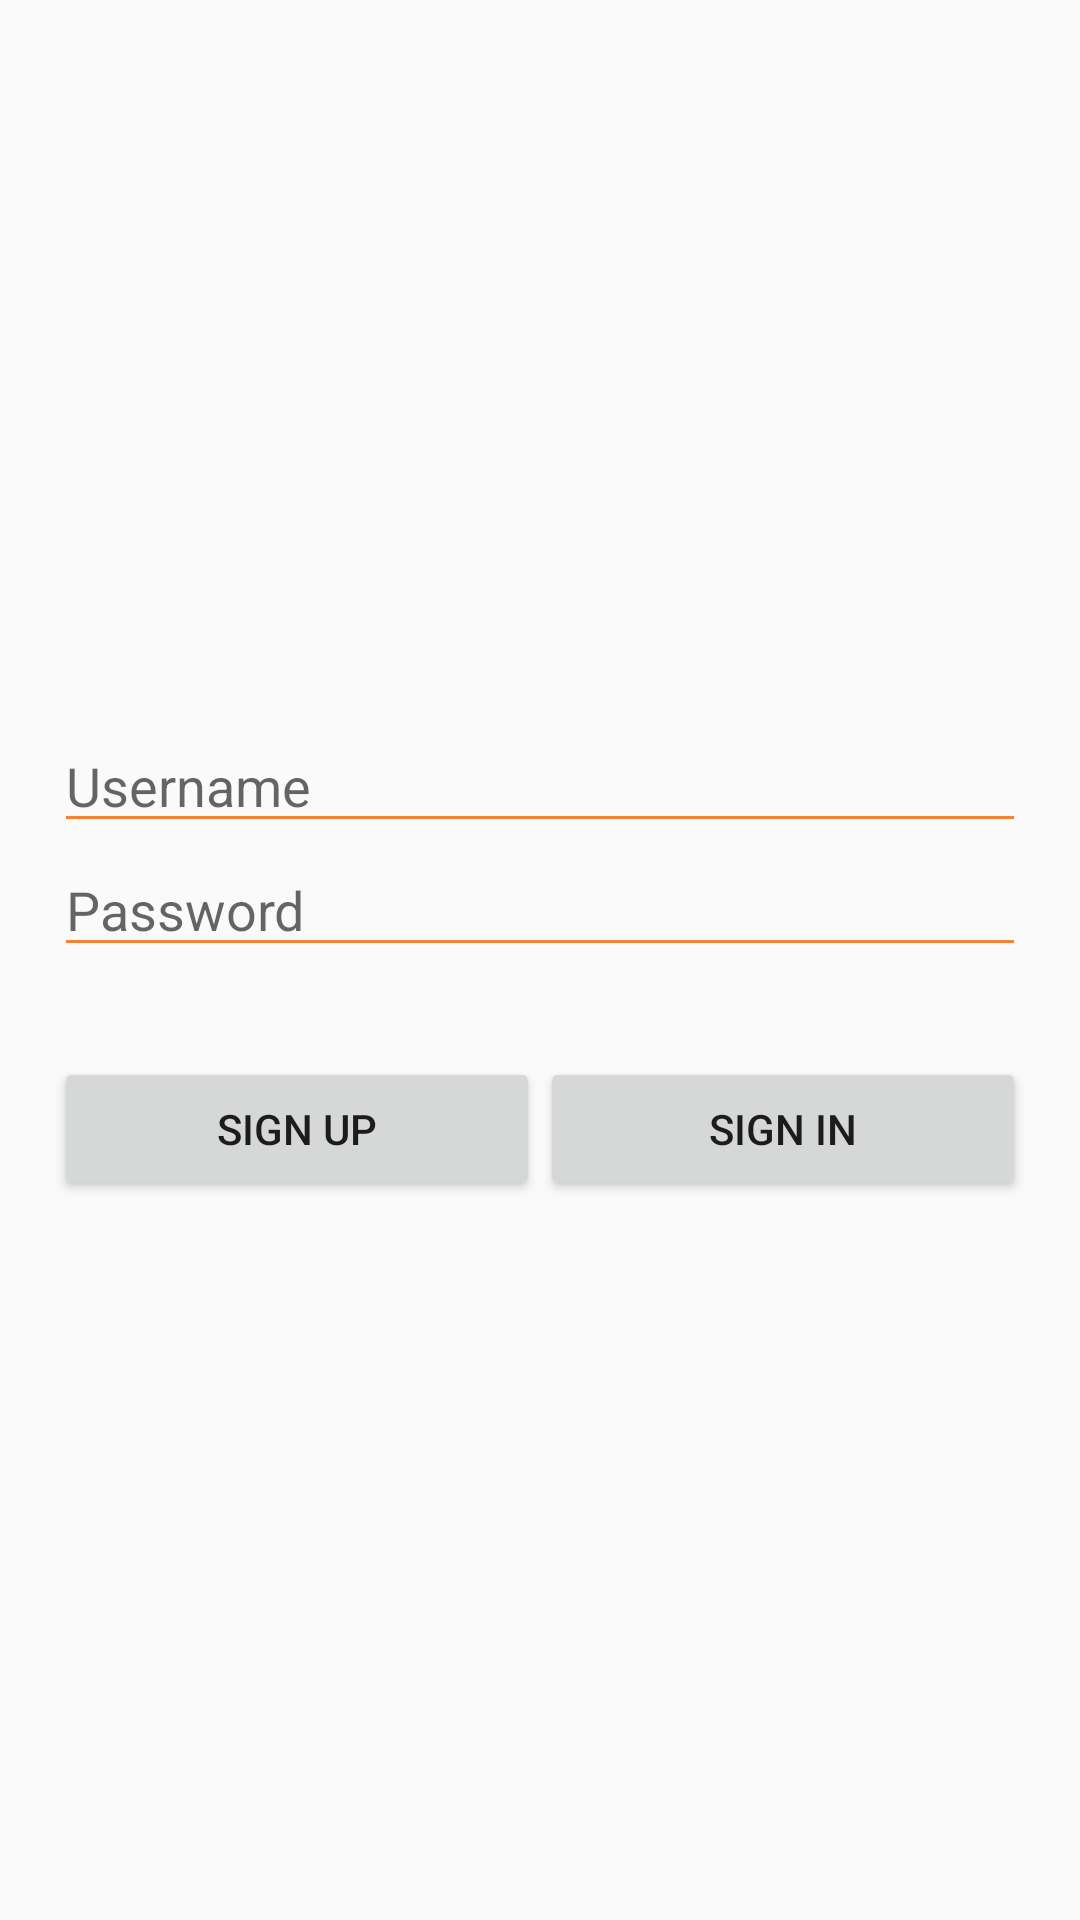

Write the Android layout XML for this screen, with the resource values it uses.
<!-- AndroidManifest.xml: application theme AppTheme -->
<!-- res/layout/activity_nyoba_login.xml -->
<?xml version="1.0" encoding="utf-8"?>
<LinearLayout xmlns:android="http://schemas.android.com/apk/res/android"
    xmlns:tools="http://schemas.android.com/tools"
    android:layout_width="match_parent"
    android:layout_height="match_parent"
    android:gravity="center"
    android:padding="18dp"
    android:orientation="vertical"
    tools:context=".NyobaLogin">
    <EditText
        android:id="@+id/et_emailSignin"
        android:layout_width="match_parent"
        android:layout_height="wrap_content"
        android:hint="Username"
        android:inputType="textEmailAddress"
        android:maxLines="1"
        android:singleLine="true"
        android:imeOptions="actionNext"/>
    <EditText
        android:id="@+id/et_passwordSignin"
        android:layout_width="match_parent"
        android:layout_height="wrap_content"
        android:layout_marginBottom="30dp"
        android:hint="Password"
        android:inputType="textPassword"
        android:maxLines="1"
        android:singleLine="true"
        android:imeActionId="6"
        android:imeActionLabel="Sign In"
        android:imeOptions="actionDone" />
    <LinearLayout
        android:layout_width="match_parent"
        android:layout_height="wrap_content">
        <Button
            android:id="@+id/button_signupSignin"
            android:layout_width="0dp"
            android:layout_height="wrap_content"
            android:text="Sign Up"
            android:layout_weight="1"/>
        <Button
            android:id="@+id/button_signinSignin"
            android:layout_width="0dp"
            android:layout_height="wrap_content"
            android:text="Sign In"
            android:layout_weight="1"/>
    </LinearLayout>
</LinearLayout>
<!-- resources referenced by this layout -->
<resources>
  <style name="AppTheme" parent="Theme.AppCompat.Light.NoActionBar">
          
          <item name="colorPrimary">@color/colorPrimary</item>
          <item name="colorPrimaryDark">@color/colorPrimaryDark</item>
          <item name="colorAccent">#000</item>
          <item name="colorControlNormal">#fa8231</item>
          <item name="actionMenuTextColor">@android:color/white</item>
          <item name="android:actionMenuTextColor">@android:color/white</item>
          <item name="actionBarStyle">@style/AppBarOverlay</item>
          <item name="android:textColorSecondary">#757575</item>
      </style>
  <color name="colorPrimary">#008577</color>
  <color name="colorPrimaryDark">#00574B</color>
  <style name="AppBarOverlay" parent="Widget.AppCompat.Light.ActionBar.Solid">
          <item name="elevation">0dp</item>
      </style>
</resources>
